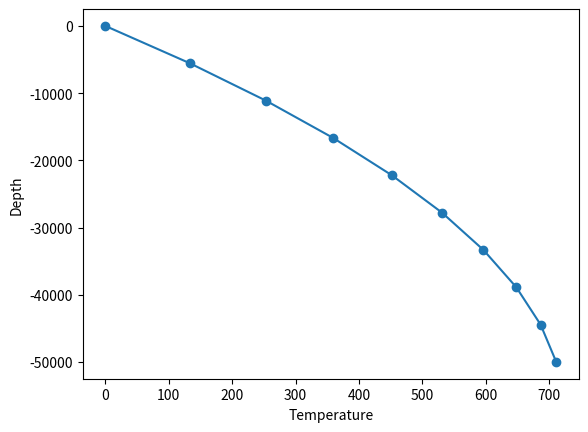

Generate this figure with matplotlib:
import numpy as np
import matplotlib.pyplot as plt

# Finite difference code to solve the steady state geotherm
# given the boundary condition T=T_surf and the surface
# heatflow q



z_surf = 0.0  # location of upper surface
z_bott = 50e3 # location of bottom boundary

nz = 10        # number of grid points

T_surf = 0.0     # temperature of the upper surface, deg C
q_surf = 60e-3  # surface heat flow, mW/m^2
k = 2.5          # heat conductivity, W/mK
A = 1.1e-6       # radiogenic volumetric heat generation, W/m^3



# Generate the grid
# Regular grid is used, so that in FD calculations
# only dz is needed. Array z is used only for plotting.
dz = (z_bott - z_surf) / (nz - 1)
z = np.zeros(nz)

for i in range(0, nz):
  z[i] = z_surf + i*dz

print("Grid points are:")
print(z)

# Generate an empty array for temperature values
T = np.zeros(nz)



# Set boundary conditions, i.e. the upper surface temperature
# and the temperature at one grid point below
T[0] = T_surf
T[1] = q_surf * dz / k + T[0]


# Calculate temperature values inside the model
for i in range(2, nz):   # NB! Grid points 0 and 1 omitted
                         # as they cannot be calculated
  T[i] = -A * dz**2 / k - T[i-2] + 2*T[i-1]


# Print and plot the depth vs temperature
print("Temperature values are:")
print(T)
plt.plot(T, -z, "o-")   # minus sign is placed to make z axis point down
plt.xlabel("Temperature")
plt.ylabel("Depth")
plt.show()


